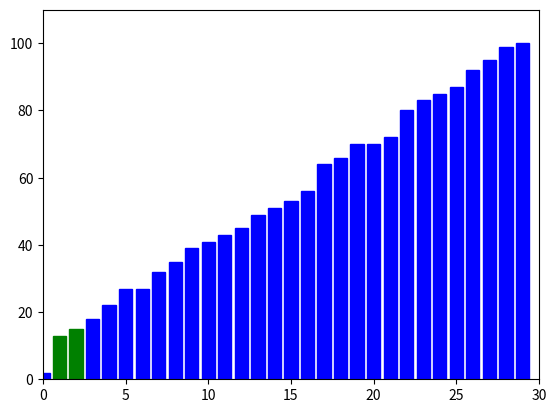

Python code for this plot:
import matplotlib.pyplot as plt
import matplotlib.animation as animation
import random

def bubble_sort(data, draw, delay):
    n = len(data)

    for i in range(n):
        for j in range(0, n-i-1):
            if data[j] > data[j+1]:
                data[j], data[j+1] = data[j+1], data[j]
                draw(data, ['green' if x == j or x == j+1 else 'blue' for x in range(len(data))])
                plt.pause(delay)

def generate_data(size):
    return [random.randint(1, 100) for _ in range(size)]

def update_plot(frame, bars, colors):
    for bar, color in zip(bars, colors):
        bar.set_color(color)
    return bars

def main():
    size = 30
    data = generate_data(size)

    fig, ax = plt.subplots()
    bars = ax.bar(range(len(data)), data, color='blue')
    ax.set_xlim(0, len(data))
    ax.set_ylim(0, max(data) + 10)

    def draw(data, colors):
        for bar, val, color in zip(bars, data, colors):
            bar.set_height(val)
            bar.set_color(color)

    ani = animation.FuncAnimation(fig, update_plot, fargs=(bars, ['blue'] * len(data)),
                                  frames=bubble_sort(data.copy(), draw, 0.05), repeat=False, save_count=len(data))
    plt.show()

if __name__ == "__main__":
    main()